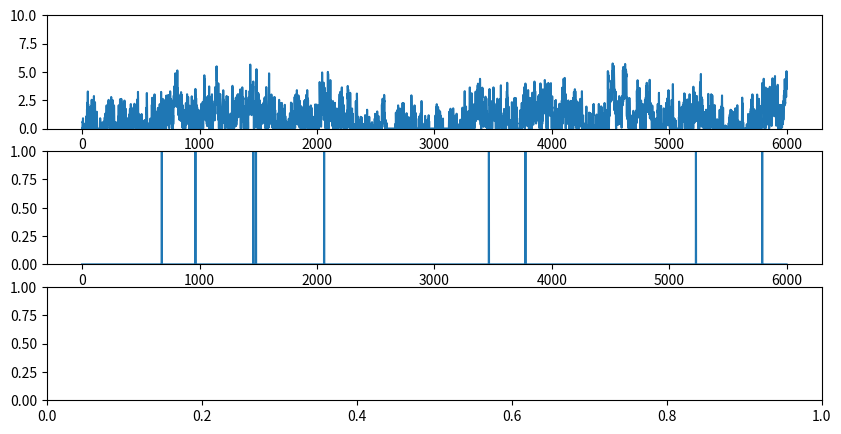
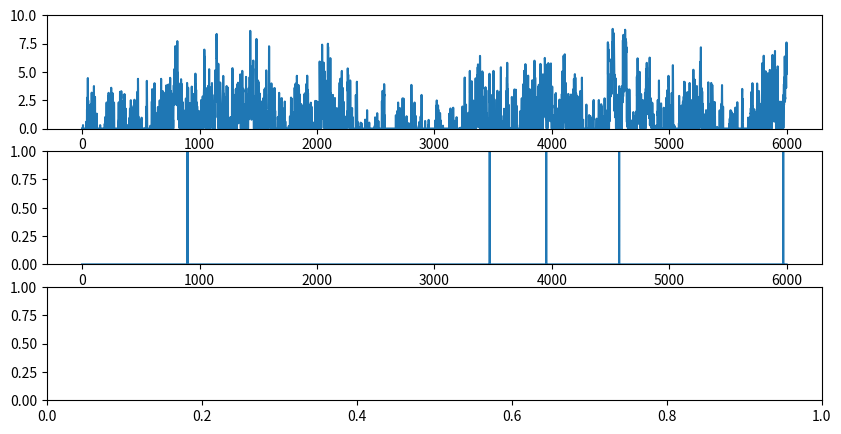

Here is the Python script that generated these plots, in order:
import numpy as np
from scipy import signal as ss
from scipy.stats import zscore
import matplotlib.pyplot as plt

def make_noise(num_traces=10, num_samples=1000, scale=2):
    np.random.seed(1)
    
    num_samples = num_samples+2000
    # Normalised Frequencies
    # fv = np.linspace(0, 1, 40)
    # Amplitudes Of '1/f'                                
    # a = 1/(1+2*fv)                
    # Filter Numerator Coefficients              
    # b = ss.firls(43, fv, a)                                   

    B = [0.049922035, -0.095993537, 0.050612699, -0.004408786]
    A = [1, -2.494956002,   2.017265875,  -0.522189400]

    invfn = np.zeros((num_traces,num_samples))

    for i in np.arange(0,num_traces):
        # Create White Noise
        wn = np.random.normal(loc=1, scale=scale, size=num_samples)  # scale=0.5
        # Create '1/f' Noise
        invfn[i,:] = zscore(ss.lfilter(B, A, wn))                          

    return invfn[:,2000:]

for scale in [0.5,5]:
    sample_list = make_noise(num_traces=10, num_samples=6000, scale=scale)

    sample = sample_list[2]
    print(np.mean(sample))
    # plt.figure()
    # plt.plot(sample)

    sample[sample<0] = 0
    sample = sample/np.mean(sample)

    spk_rnd = np.random.default_rng(42)
    FREQ_EXC = 1
    
    counts = spk_rnd.poisson(FREQ_EXC/1000 * sample)
    print(np.mean(sample))
    plt.figure(figsize=(10, 5))
    plt.subplot(3,1,1)
    plt.ylim(0, 10)
    plt.plot(sample)
    plt.subplot(3,1,2)
    plt.ylim(0, 1)
    plt.plot(counts)
    plt.subplot(3,1,3)
    spike_train_bg = np.where(counts >= 1)[0] # ndarray
    mask = spk_rnd.choice([True, False], size=spike_train_bg.shape, p=[0.5, 0.5])
    spike_train_bg = spike_train_bg[mask]

plt.show()
